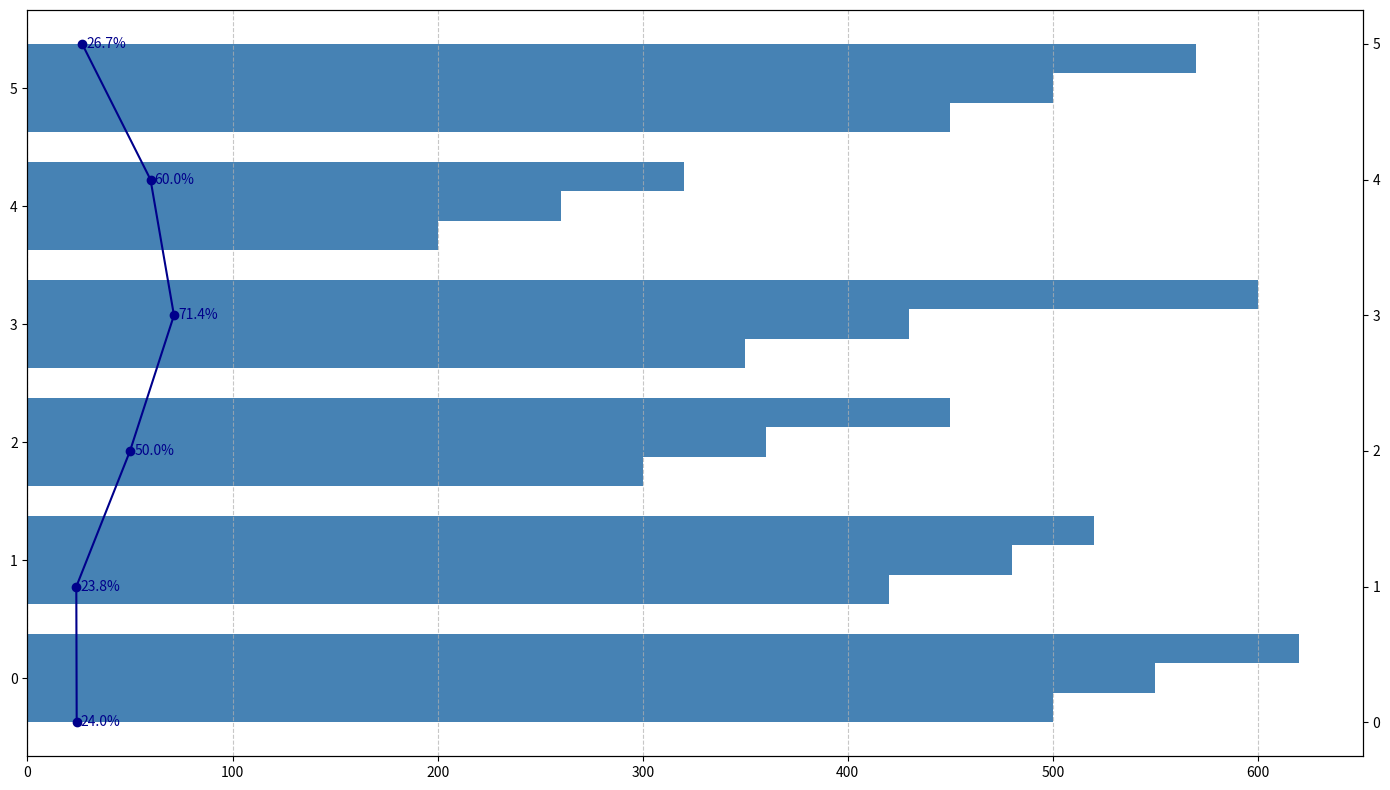

This figure's Python source:
import matplotlib.pyplot as plt
import numpy as np

genres = ['Fiction', 'Non-Fiction', 'Science', 'Fantasy', 'Biography', 'Mystery']
borrowings_2011 = [500, 420, 300, 350, 200, 450]
borrowings_2016 = [550, 480, 360, 430, 260, 500]
borrowings_2021 = [620, 520, 450, 600, 320, 570]

growth_2011_2021 = [(borrowings_2021[i] - borrowings_2011[i]) / borrowings_2011[i] * 100 for i in range(len(genres))]

fig, ax1 = plt.subplots(figsize=(14, 8))
bar_width = 0.25
y_pos = np.arange(len(genres))

common_color = 'steelblue'

bars_2011 = ax1.barh(y_pos - bar_width, borrowings_2011, bar_width, color=common_color)
bars_2016 = ax1.barh(y_pos, borrowings_2016, bar_width, color=common_color)
bars_2021 = ax1.barh(y_pos + bar_width, borrowings_2021, bar_width, color=common_color)

ax2 = ax1.twinx()
ax2.plot(growth_2011_2021, y_pos, marker='o', linestyle='-', color='darkblue')

for bars in [bars_2011, bars_2016, bars_2021]:
    for bar in bars:
        width = bar.get_width()
        label_x_pos = width + 10 if width < max(borrowings_2021) / 1.1 else width - 40

for i, growth in enumerate(growth_2011_2021):
    ax2.text(growth + 2, y_pos[i], f'{growth:.1f}%', va='center', fontsize=10, color='darkblue')

ax1.grid(True, which='major', axis='x', linestyle='--', alpha=0.7)
plt.tight_layout()
plt.show()
